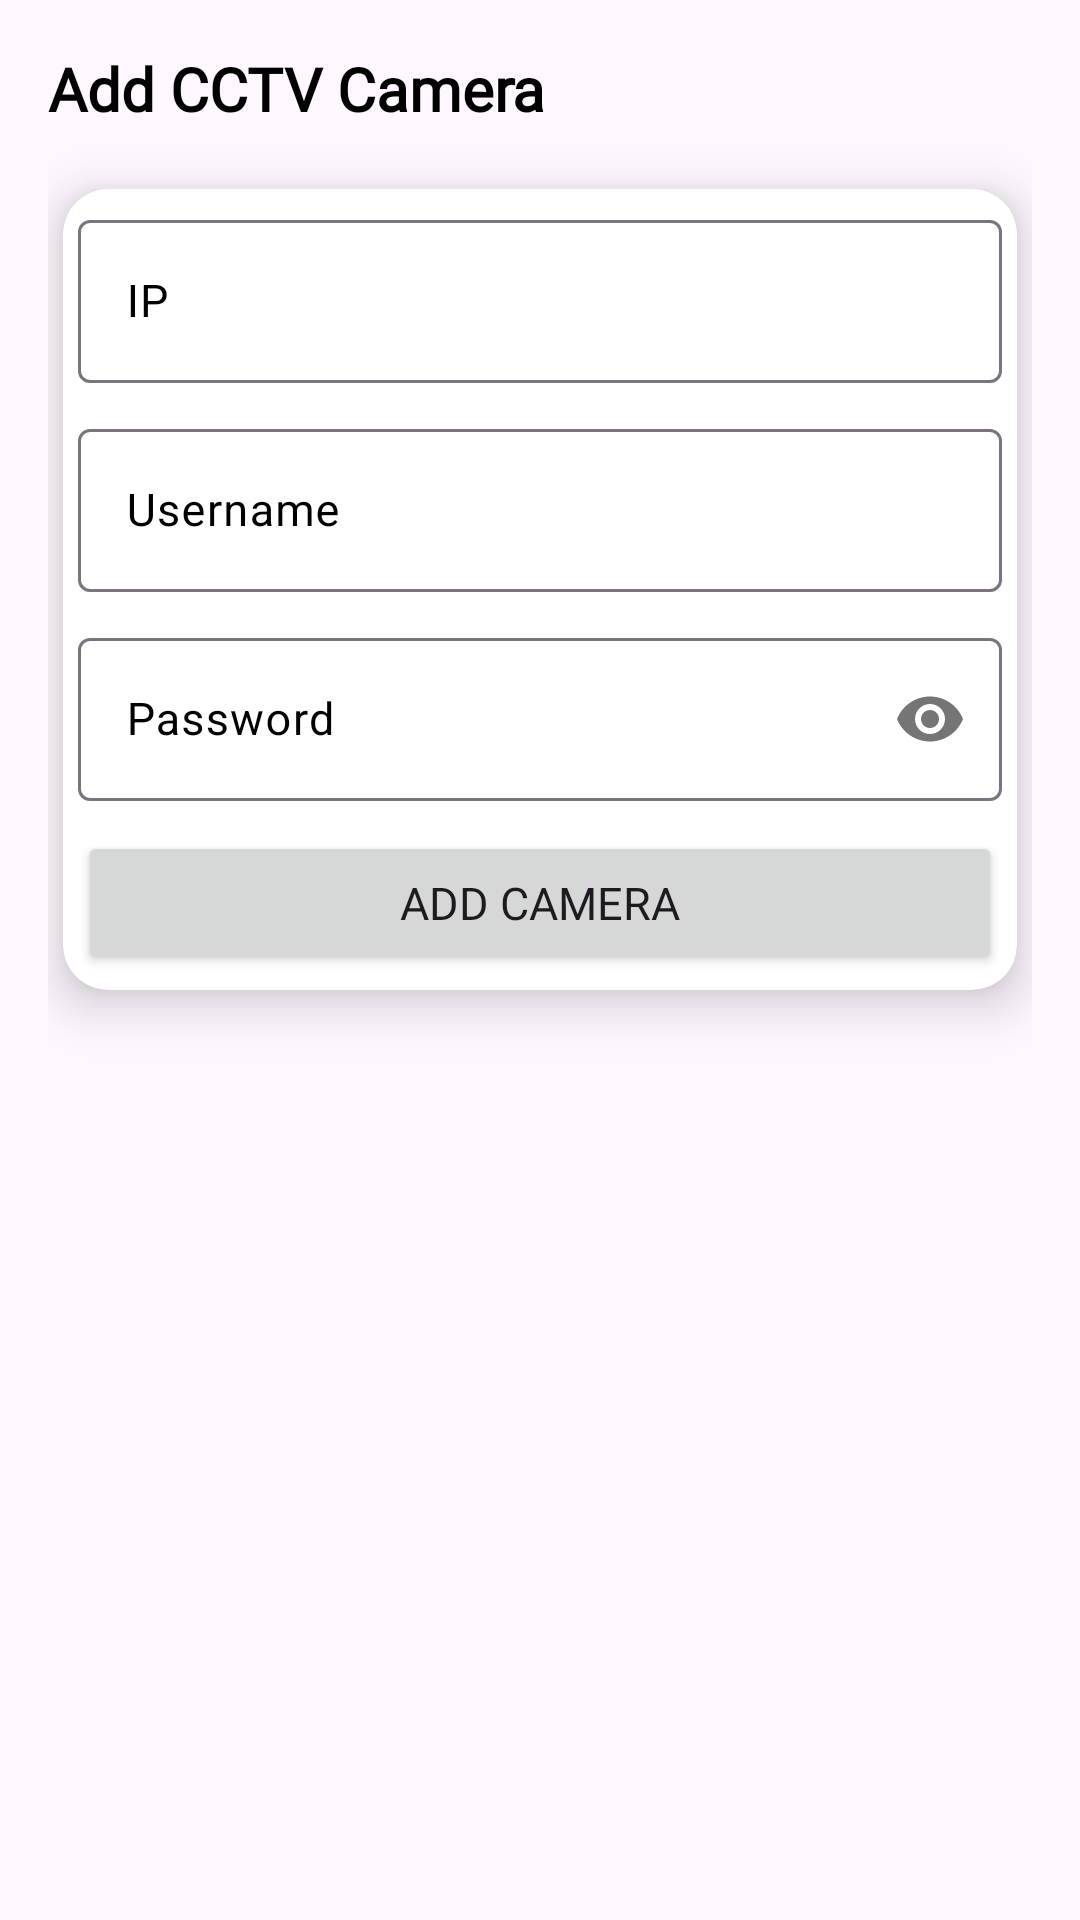

This screen was rendered from an Android layout file. Write that file and the resources it references.
<!-- AndroidManifest.xml: activity theme CustomThemeBG -->
<!-- res/layout/activity_add_devices.xml -->
<?xml version="1.0" encoding="utf-8"?>
<androidx.coordinatorlayout.widget.CoordinatorLayout xmlns:android="http://schemas.android.com/apk/res/android"
    xmlns:app="http://schemas.android.com/apk/res-auto"
    android:layout_width="match_parent"
    android:layout_height="match_parent">

    <RelativeLayout
        android:layout_width="match_parent"
        android:layout_height="match_parent"
        android:padding="16dp">

        <TextView
            android:id="@+id/lblAddCCTV"
            android:layout_width="wrap_content"
            android:layout_height="wrap_content"
            android:fontFamily="@font/roboto_regular"
            android:text="Add CCTV Camera"
            android:textColor="@android:color/black"
            android:textSize="20sp"
            android:textStyle="bold" />


        <androidx.cardview.widget.CardView
            android:id="@+id/cardAddCCTV"
            android:layout_width="match_parent"
            android:layout_height="wrap_content"
            android:layout_below="@+id/lblAddCCTV"
            android:layout_marginLeft="5dp"
            android:layout_marginTop="20dp"
            android:layout_marginRight="5dp"
            app:cardCornerRadius="15dp"
            app:cardElevation="10dp">

            <RelativeLayout
                android:layout_width="match_parent"
                android:layout_height="wrap_content"
                android:padding="5dp">

                <com.google.android.material.textfield.TextInputLayout
                    android:id="@+id/layoutIP"
                    android:layout_width="match_parent"
                    android:layout_height="wrap_content"
                    android:hint="IP"
                    android:textColorHint="@android:color/black">

                    <com.google.android.material.textfield.TextInputEditText
                        android:id="@+id/editIP"
                        android:layout_width="match_parent"
                        android:layout_height="wrap_content"
                        android:inputType="text|numberDecimal"
                        android:lines="1"
                        android:maxLines="1"
                        android:minLines="1"
                        android:textColor="@android:color/black"
                        android:textSize="15sp" />
                </com.google.android.material.textfield.TextInputLayout>

                <com.google.android.material.textfield.TextInputLayout
                    android:id="@+id/layoutUser"
                    android:layout_width="match_parent"
                    android:layout_height="wrap_content"
                    android:layout_below="@+id/layoutIP"
                    android:layout_marginTop="10dp"
                    android:hint="Username"
                    android:textColorHint="@android:color/black">

                    <com.google.android.material.textfield.TextInputEditText
                        android:id="@+id/editUsername"
                        android:layout_width="match_parent"
                        android:layout_height="wrap_content"
                        android:inputType="textPersonName"
                        android:lines="1"
                        android:maxLines="1"
                        android:minLines="1"
                        android:textColor="@android:color/black"
                        android:textSize="15sp" />
                </com.google.android.material.textfield.TextInputLayout>

                <com.google.android.material.textfield.TextInputLayout
                    android:id="@+id/layoutPassword"
                    android:layout_width="match_parent"
                    android:layout_height="wrap_content"
                    android:layout_below="@+id/layoutUser"
                    android:layout_marginTop="10dp"
                    android:hint="Password"
                    android:textColorHint="@android:color/black"
                    app:passwordToggleEnabled="true">

                    <com.google.android.material.textfield.TextInputEditText
                        android:id="@+id/editPassword"
                        android:layout_width="match_parent"
                        android:layout_height="wrap_content"
                        android:inputType="textPassword"
                        android:lines="1"
                        android:maxLines="1"
                        android:minLines="1"
                        android:textColor="@android:color/black"
                        android:textSize="15sp" />
                </com.google.android.material.textfield.TextInputLayout>

                <Button
                    android:id="@+id/btnAddCCTV"
                    android:layout_width="match_parent"
                    android:layout_height="wrap_content"
                    android:layout_below="@+id/layoutPassword"
                    android:layout_marginTop="10dp"
                    android:fontFamily="@font/roboto_regular"
                    android:text="Add Camera"
                    android:textSize="15sp"
                    android:theme="@style/CustomThemeBG" />
            </RelativeLayout>

        </androidx.cardview.widget.CardView>
    </RelativeLayout>

</androidx.coordinatorlayout.widget.CoordinatorLayout>
<!-- resources referenced by this layout -->
<resources>
  <style name="CustomThemeBG" parent="Theme.Material3.DayNight.NoActionBar">
          <item name="windowActionBar">false</item>
          <item name="windowNoTitle">true</item>
          <item name="colorPrimary">@color/bg</item>
          <item name="colorSecondary">@color/medium_bg</item>
          <item name="colorAccent">@color/dark_bg</item>
      </style>
  <color name="bg">#009688</color>
  <color name="medium_bg">#2EDFCF</color>
  <color name="dark_bg">#009688</color>
</resources>
